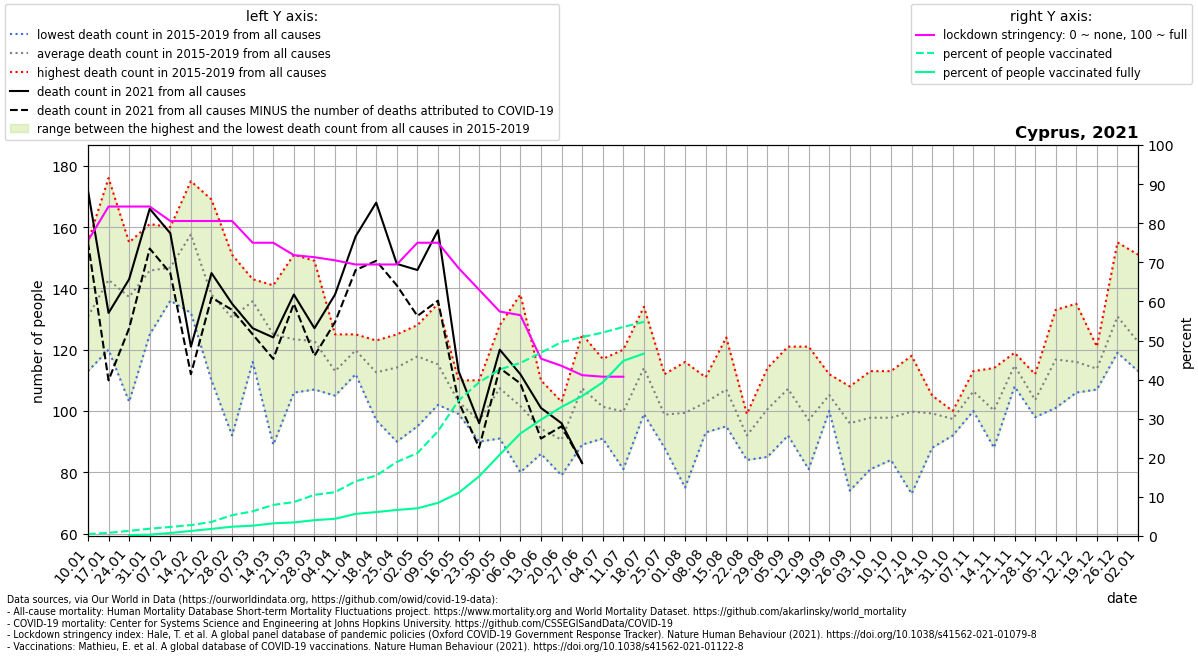

The data file committed next to this chart (first rows):
location, date, time, time_unit, deaths_2010_all_ages, deaths_2011_all_ages, deaths_2012_all_ages, deaths_2013_all_ages, deaths_2014_all_ages, deaths_2015_all_ages, deaths_2016_all_ages, deaths_2017_all_ages, deaths_2018_all_ages, deaths_2019_all_ages, deaths_2020_all_ages, deaths_2021_all_ages, new_deaths, stringency_index, people_vaccinated, people_fully_vaccinated, population, people_vaccinated_percent, people_fully_vaccinated_percent, deaths_min
Cyprus, 2021-01-10, 1, weekly, , , , , , 126.0, 113.0, 155.0, 127.0, 133.0, , 172.0, 17.0, 75.53, 4328, , 888005, 0.4874, , 113.0
Cyprus, 2021-01-17, 2, weekly, , , , , , 137.0, 122.0, 176.0, 120.0, 159.0, 154.0, 132.0, 22.0, 84.26, 7232, , 888005, 0.8145, , 120.0
Cyprus, 2021-01-24, 3, weekly, , , , , , 155.0, 122.0, 151.0, 103.0, 155.0, 159.0, 143.0, 16.0, 84.26, 11682, 2057, 888005, 1.316, 0.2316, 103.0
Cyprus, 2021-01-31, 4, weekly, , , , , , 154.0, 125.0, 161.0, 131.0, 158.0, 155.0, 166.0, 13.0, 84.26, 16549, 3055, 888005, 1.864, 0.3441, 125.0
Cyprus, 2021-02-07, 5, weekly, , , , , , 145.0, 136.0, 160.0, 139.0, 154.0, 164.0, 158.0, 13.0, 80.56, 20531, 6829, 888005, 2.312, 0.769, 136.0
Cyprus, 2021-02-14, 6, weekly, , , , , , 157.0, 132.0, 175.0, 164.0, 160.0, 147.0, 121.0, 9.0, 80.56, 24750, 11399, 888005, 2.787, 1.284, 132.0
Cyprus, 2021-02-21, 7, weekly, , , , , , 134.0, 136.0, 169.0, 110.0, 141.0, 112.0, 145.0, 8.0, 80.56, 31871, 16090, 888005, 3.589, 1.812, 110.0
Cyprus, 2021-02-28, 8, weekly, , , , , , 129.0, 92.0, 143.0, 151.0, 137.0, 143.0, 135.0, 2.0, 80.56, 47305, 21124, 888005, 5.327, 2.379, 92.0
Cyprus, 2021-03-07, 9, weekly, , , , , , 143.0, 116.0, 139.0, 141.0, 140.0, 141.0, 127.0, 2.0, 75.0, 56034, 23442, 888005, 6.31, 2.64, 116.0
Cyprus, 2021-03-14, 10, weekly, , , , , , 141.0, 89.0, 136.0, 129.0, 130.0, 118.0, 124.0, 7.0, 75.0, 70534, 28741, 888005, 7.943, 3.237, 89.0
Cyprus, 2021-03-21, 11, weekly, , , , , , 151.0, 108.0, 117.0, 106.0, 135.0, 129.0, 138.0, 3.0, 71.83, 77089, 30804, 888005, 8.681, 3.469, 106.0
Cyprus, 2021-03-28, 12, weekly, , , , , , 119.0, 107.0, 149.0, 124.0, 115.0, 137.0, 127.0, 9.0, 71.3, 93475, 35963, 888005, 10.53, 4.05, 107.0
Cyprus, 2021-04-04, 13, weekly, , , , , , 108.0, 118.0, 105.0, 109.0, 125.0, 138.0, 138.0, 9.0, 70.5, 99528, 39078, 888005, 11.21, 4.401, 105.0
Cyprus, 2021-04-11, 14, weekly, , , , , , 112.0, 123.0, 125.0, 124.0, 115.0, 133.0, 157.0, 11.0, 69.44, 124352, 50217, 888005, 14, 5.655, 112.0
Cyprus, 2021-04-18, 15, weekly, , , , , , 122.0, 109.0, 97.0, 123.0, 112.0, 108.0, 168.0, 19.0, 69.44, 137117, 54343, 888005, 15.44, 6.12, 97.0
Cyprus, 2021-04-25, 16, weekly, , , , , , 113.0, 90.0, 123.0, 120.0, 125.0, 120.0, 148.0, 7.0, 69.44, 168205, 59199, 888005, 18.94, 6.667, 90.0
Cyprus, 2021-05-02, 17, weekly, , , , , , 128.0, 95.0, 120.0, 120.0, 126.0, 113.0, 146.0, 15.0, 75.0, 188151, 62834, 888005, 21.19, 7.076, 95.0
Cyprus, 2021-05-09, 18, weekly, , , , , , 118.0, 102.0, 104.0, 117.0, 135.0, 117.0, 159.0, 23.0, 75.0, 238020, 75273, 888005, 26.8, 8.477, 102.0
Cyprus, 2021-05-16, 19, weekly, , , , , , 106.0, 99.0, 110.0, 99.0, 101.0, 108.0, 113.0, 10.0, 68.52, 307751, 97907, 888005, 34.66, 11.03, 99.0
Cyprus, 2021-05-23, 20, weekly, , , , , , 92.0, 95.0, 97.0, 90.0, 110.0, 136.0, 96.0, 8.0, 62.96, 349121, 135570, 888005, 39.32, 15.27, 90.0
Cyprus, 2021-05-30, 21, weekly, , , , , , 95.0, 91.0, 112.0, 111.0, 128.0, 181.0, 120.0, 6.0, 57.41, 378222, 184694, 888005, 42.59, 20.8, 91.0
Cyprus, 2021-06-06, 22, weekly, , , , , , 86.0, 80.0, 109.0, 95.0, 138.0, 104.0, 112.0, 3.0, 56.48, 392971, 232714, 888005, 44.25, 26.21, 80.0
Cyprus, 2021-06-13, 23, weekly, , , , , , 93.0, 86.0, 110.0, 90.0, 92.0, 121.0, 101.0, 10.0, 45.37, 416390, 264152, 888005, 46.89, 29.75, 86.0
Cyprus, 2021-06-20, 24, weekly, , , , , , 103.0, 79.0, 85.0, 85.0, 101.0, 89.0, 96.0, 1.0, 43.52, 440359, 293005, 888005, 49.59, 33, 79.0
Cyprus, 2021-06-27, 25, weekly, , , , , , 98.0, 125.0, 89.0, 109.0, 116.0, 101.0, 83.0, 0.0, 41.14, 451731, 317729, 888005, 50.87, 35.78, 89.0
Cyprus, 2021-07-04, 26, weekly, , , , , , 117.0, 91.0, 109.0, 93.0, 97.0, 105.0, , 5.0, 40.74, 461989, 348884, 888005, 52.03, 39.29, 91.0
Cyprus, 2021-07-11, 27, weekly, , , , , , 81.0, 90.0, 112.0, 96.0, 120.0, 111.0, , 1.0, 40.74, 474761, 397752, 888005, 53.46, 44.79, 81.0
Cyprus, 2021-07-18, 28, weekly, , , , , , 101.0, 104.0, 132.0, 99.0, 134.0, 109.0, , 2.0, , 486332, 414252, 888005, 54.77, 46.65, 99.0
Cyprus, 2021-07-25, 29, weekly, , , , , , 112.0, 88.0, 94.0, 106.0, 94.0, 105.0, , , , , , , , , 88.0
Cyprus, 2021-08-01, 30, weekly, , , , , , 116.0, 96.0, 101.0, 109.0, 75.0, 114.0, , , , , , , , , 75.0
Cyprus, 2021-08-08, 31, weekly, , , , , , 111.0, 100.0, 93.0, 106.0, 104.0, 113.0, , , , , , , , , 93.0
Cyprus, 2021-08-15, 32, weekly, , , , , , 109.0, 102.0, 105.0, 95.0, 124.0, 88.0, , , , , , , , , 95.0
Cyprus, 2021-08-22, 33, weekly, , , , , , 93.0, 94.0, 84.0, 99.0, 90.0, 100.0, , , , , , , , , 84.0
Cyprus, 2021-08-29, 34, weekly, , , , , , 105.0, 85.0, 90.0, 109.0, 114.0, 108.0, , , , , , , , , 85.0
Cyprus, 2021-09-05, 35, weekly, , , , , , 92.0, 109.0, 96.0, 121.0, 118.0, 109.0, , , , , , , , , 92.0
Cyprus, 2021-09-12, 36, weekly, , , , , , 121.0, 90.0, 81.0, 85.0, 108.0, 92.0, , , , , , , , , 81.0
Cyprus, 2021-09-19, 37, weekly, , , , , , 100.0, 101.0, 106.0, 107.0, 112.0, 123.0, , , , , , , , , 100.0
Cyprus, 2021-09-26, 38, weekly, , , , , , 102.0, 108.0, 74.0, 108.0, 88.0, 100.0, , , , , , , , , 74.0
Cyprus, 2021-10-03, 39, weekly, , , , , , 97.0, 81.0, 113.0, 98.0, 100.0, 100.0, , , , , , , , , 81.0
Cyprus, 2021-10-10, 40, weekly, , , , , , 84.0, 91.0, 96.0, 105.0, 113.0, 110.0, , , , , , , , , 84.0
Cyprus, 2021-10-17, 41, weekly, , , , , , 73.0, 96.0, 111.0, 101.0, 118.0, 106.0, , , , , , , , , 73.0
Cyprus, 2021-10-24, 42, weekly, , , , , , 95.0, 88.0, 104.0, 105.0, 104.0, 108.0, , , , , , , , , 88.0
Cyprus, 2021-10-31, 43, weekly, , , , , , 99.0, 98.0, 98.0, 92.0, 100.0, 110.0, , , , , , , , , 92.0
Cyprus, 2021-11-07, 44, weekly, , , , , , 103.0, 110.0, 100.0, 113.0, 106.0, 108.0, , , , , , , , , 100.0
Cyprus, 2021-11-14, 45, weekly, , , , , , 88.0, 110.0, 94.0, 114.0, 95.0, 111.0, , , , , , , , , 88.0
Cyprus, 2021-11-21, 46, weekly, , , , , , 111.0, 108.0, 119.0, 118.0, 118.0, 124.0, , , , , , , , , 108.0
Cyprus, 2021-11-28, 47, weekly, , , , , , 106.0, 112.0, 101.0, 98.0, 101.0, 104.0, , , , , , , , , 98.0
Cyprus, 2021-12-05, 48, weekly, , , , , , 123.0, 107.0, 101.0, 120.0, 133.0, 128.0, , , , , , , , , 101.0
Cyprus, 2021-12-12, 49, weekly, , , , , , 109.0, 111.0, 135.0, 106.0, 119.0, 130.0, , , , , , , , , 106.0
Cyprus, 2021-12-19, 50, weekly, , , , , , 113.0, 107.0, 111.0, 117.0, 121.0, 142.0, , , , , , , , , 107.0
Cyprus, 2021-12-26, 51, weekly, , , , , , 124.0, 130.0, 119.0, 126.0, 155.0, 138.0, , , , , , , , , 119.0
Cyprus, 2022-01-02, 52, weekly, , , , , , 118.0, 151.0, 113.0, 115.0, 116.0, 125.0, , , , , , , , , 113.0
